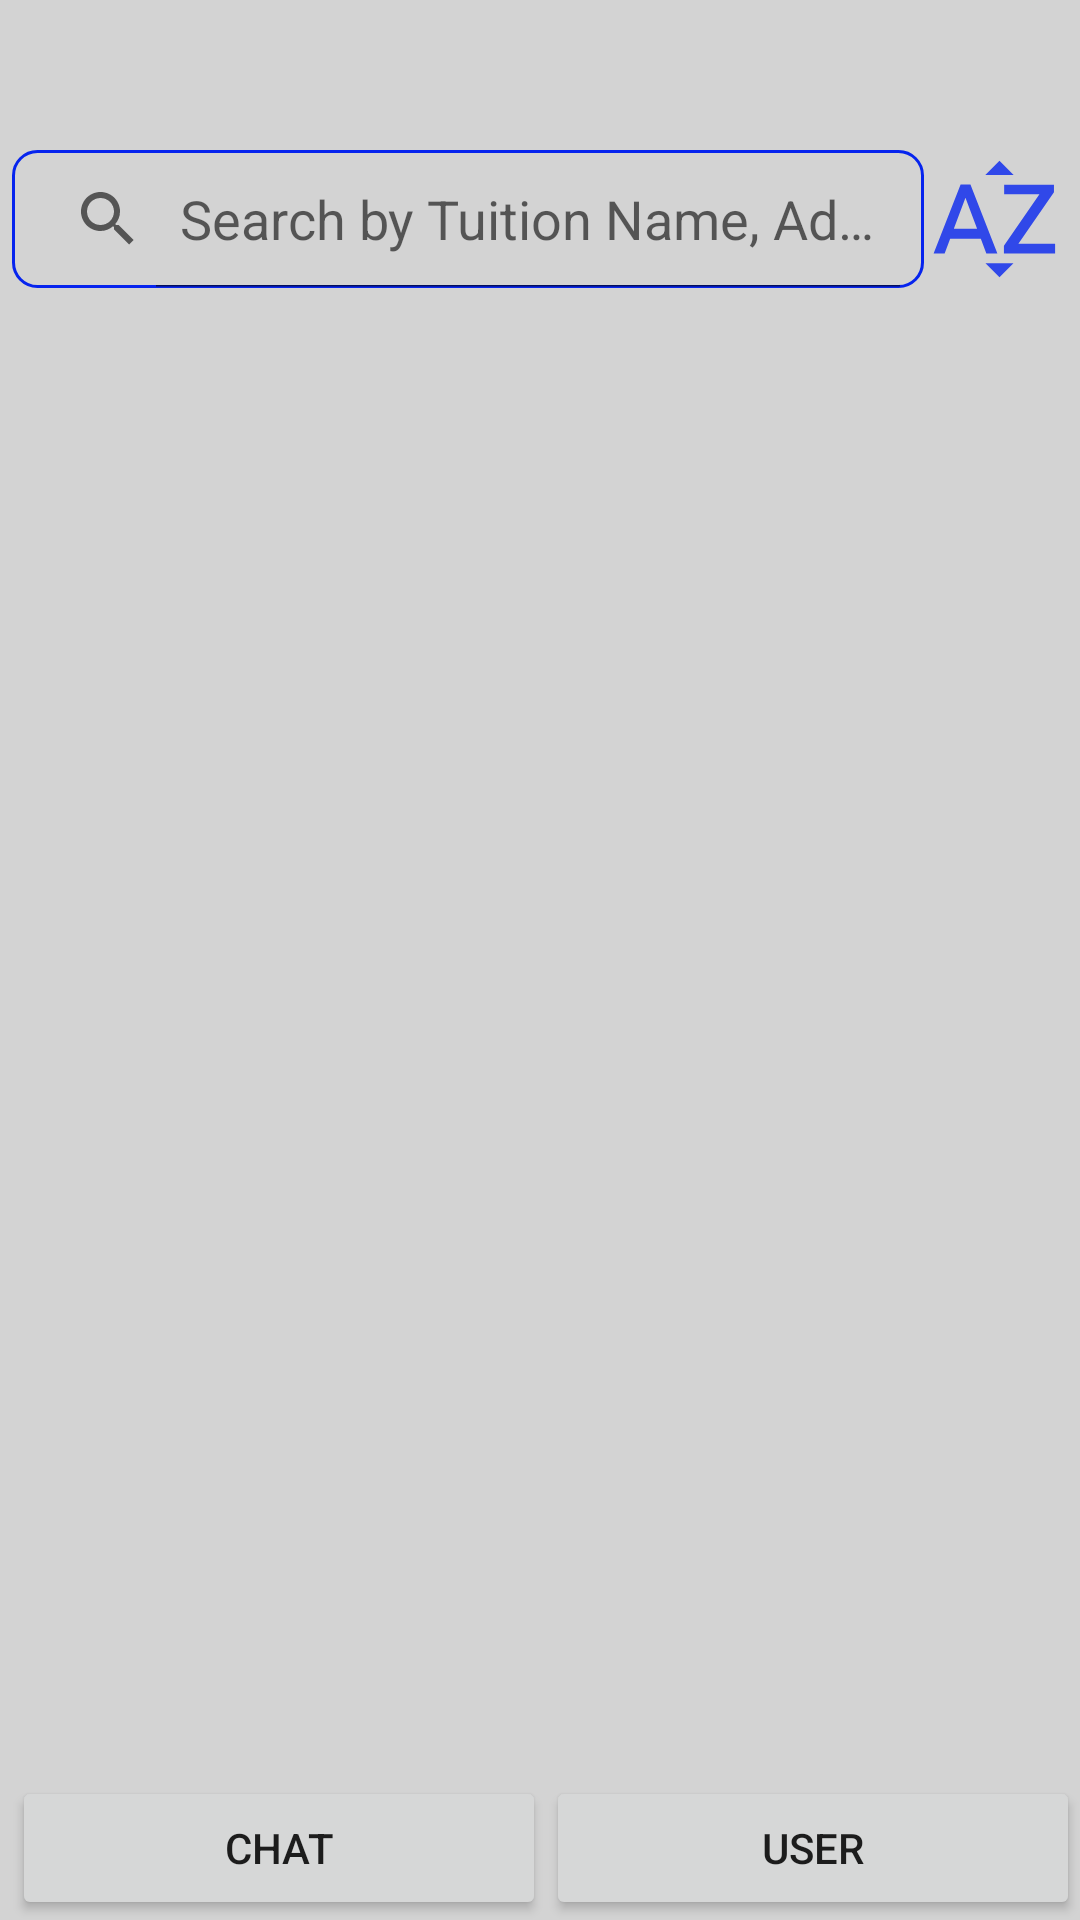

Reconstruct the res/layout file that produces this screen, plus the resources it refers to.
<!-- AndroidManifest.xml: application theme Theme.TuitionFinder -->
<!-- res/layout/activity_main.xml -->
<?xml version="1.0" encoding="utf-8"?>
<androidx.constraintlayout.widget.ConstraintLayout xmlns:android="http://schemas.android.com/apk/res/android"
    xmlns:app="http://schemas.android.com/apk/res-auto"
    xmlns:tools="http://schemas.android.com/tools"
    android:layout_width="match_parent"
    android:layout_height="match_parent"
    android:background="#d3d3d3"
    tools:context=".MainActivity">

    <androidx.constraintlayout.widget.ConstraintLayout
        android:id="@+id/constraintLayout"
        android:layout_width="match_parent"
        android:layout_height="48dp"
        app:layout_constraintTop_toTopOf="parent"
        tools:layout_editor_absoluteX="1dp">

        <TextView
            android:id="@+id/userEmail"
            android:layout_width="wrap_content"
            android:layout_height="wrap_content"
            android:layout_marginTop="8dp"
            android:layout_marginEnd="8dp"
            android:layout_marginBottom="8dp"
            android:textColor="#030303"
            android:textSize="16sp"
            app:layout_constraintBottom_toBottomOf="parent"
            app:layout_constraintEnd_toEndOf="parent"
            app:layout_constraintTop_toTopOf="parent" />
    </androidx.constraintlayout.widget.ConstraintLayout>

    <androidx.constraintlayout.widget.ConstraintLayout
        android:id="@+id/constraintLayout2"
        android:layout_width="match_parent"
        android:layout_height="48dp"
        android:layout_marginTop="1dp"
        app:layout_constraintTop_toBottomOf="@+id/constraintLayout"
        tools:layout_editor_absoluteX="0dp">

        <SearchView
            android:id="@+id/search"
            android:layout_width="0dp"
            android:layout_height="match_parent"
            android:layout_marginStart="4dp"
            android:layout_marginHorizontal="2dp"
            android:layout_marginVertical="1dp"
            android:background="@drawable/search_view"
            android:iconifiedByDefault="false"
            android:queryHint="Search by Tuition Name, Address, or State"
            app:layout_constraintBottom_toBottomOf="parent"
            app:layout_constraintEnd_toStartOf="@+id/sortBtn"
            app:layout_constraintStart_toStartOf="parent"
            app:layout_constraintTop_toTopOf="parent" />

        <ImageButton
            android:id="@+id/sortBtn"
            android:layout_width="48dp"
            android:layout_height="match_parent"
            android:background="@drawable/ic_sort"
            android:layout_marginEnd="4dp"
            app:layout_constraintBottom_toBottomOf="parent"
            app:layout_constraintEnd_toEndOf="parent"
            app:layout_constraintTop_toTopOf="parent"
            tools:ignore="SpeakableTextPresentCheck" />

    </androidx.constraintlayout.widget.ConstraintLayout>

    <androidx.recyclerview.widget.RecyclerView
        android:id="@+id/recycleview"
        android:layout_width="match_parent"
        android:layout_height="0dp"
        app:layout_constraintBottom_toTopOf="@+id/constraintLayout3"
        app:layout_constraintTop_toBottomOf="@+id/constraintLayout2"
        tools:layout_editor_absoluteX="1dp" />

    <androidx.constraintlayout.widget.ConstraintLayout
        android:id="@+id/constraintLayout3"
        android:layout_width="match_parent"
        android:layout_height="48dp"
        app:layout_constraintBottom_toBottomOf="parent">

        <Button
            android:id="@+id/chatBtn"
            android:layout_width="0dp"
            android:layout_height="match_parent"
            android:layout_marginStart="4dp"
            android:text="@string/chat"
            app:layout_constraintBottom_toBottomOf="parent"
            app:layout_constraintEnd_toStartOf="@+id/addBtn"
            app:layout_constraintStart_toStartOf="parent"
            app:layout_constraintTop_toTopOf="parent"
            app:layout_constraintVertical_bias="1.0" />

        <Button
            android:id="@+id/addBtn"
            android:layout_width="0dp"
            android:layout_height="match_parent"
            android:text="@string/add"
            android:visibility="gone"
            app:layout_constraintBottom_toBottomOf="parent"
            app:layout_constraintEnd_toStartOf="@+id/userProfile"
            app:layout_constraintStart_toEndOf="@+id/chatBtn"
            app:layout_constraintTop_toTopOf="parent" />

        <Button
            android:id="@+id/userProfile"
            android:layout_width="0dp"
            android:layout_height="match_parent"
            android:text="@string/user"
            app:layout_constraintBottom_toBottomOf="parent"
            app:layout_constraintEnd_toEndOf="parent"
            app:layout_constraintStart_toEndOf="@+id/addBtn"
            app:layout_constraintTop_toTopOf="parent" />
    </androidx.constraintlayout.widget.ConstraintLayout>
</androidx.constraintlayout.widget.ConstraintLayout>
<!-- resources referenced by this layout -->
<resources>
  <!-- drawable ic_sort (drawable-anydpi) -->
  <vector xmlns:android="http://schemas.android.com/apk/res/android"
      android:width="24dp"
      android:height="24dp"
      android:viewportWidth="24"
      android:viewportHeight="24"
      android:tint="#0624EE"
      android:alpha="0.8">
    <path
        android:fillColor="@android:color/white"
        android:pathData="M14.94,4.66h-4.72l2.36,-2.36zM10.25,19.37h4.66l-2.33,2.33zM6.1,6.27L1.6,17.73h1.84l0.92,-2.45h5.11l0.92,2.45h1.84L7.74,6.27L6.1,6.27zM4.97,13.64l1.94,-5.18 1.94,5.18L4.97,13.64zM15.73,16.14h6.12v1.59h-8.53v-1.29l5.92,-8.56h-5.88v-1.6h8.3v1.26l-5.93,8.6z"/>
  </vector>
  <!-- drawable search_view (drawable) -->
  <?xml version="1.0" encoding="utf-8"?>
  <shape xmlns:android="http://schemas.android.com/apk/res/android">
  
      <corners android:radius="8dp"/>
      <stroke android:color="#0624EE"
          android:width="1dp"/>
  
  </shape>
  <string name="add">Add</string>
  <string name="chat">Chat</string>
  <string name="user">User</string>
  <style name="Theme.TuitionFinder" parent="Theme.MaterialComponents.DayNight.DarkActionBar">
          
          <item name="colorPrimary">#0616A5</item>
          <item name="colorPrimaryVariant">@color/black</item>
          <item name="colorOnPrimary">@color/white</item>
          
          <item name="colorSecondary">@color/teal_200</item>
          <item name="colorSecondaryVariant">@color/teal_700</item>
          <item name="colorOnSecondary">@color/black</item>
          
          <item name="android:statusBarColor" tools:targetApi="l">?attr/colorPrimaryVariant</item>
          
      </style>
  <!-- not gathered from this repository: default colours our renderer supplied (Android Studio template values) -->
  <color name="teal_200">#FF03DAC5</color>
  <color name="teal_700">#FF018786</color>
  <color name="black">#FF000000</color>
  <color name="white">#FFFFFFFF</color>
</resources>
